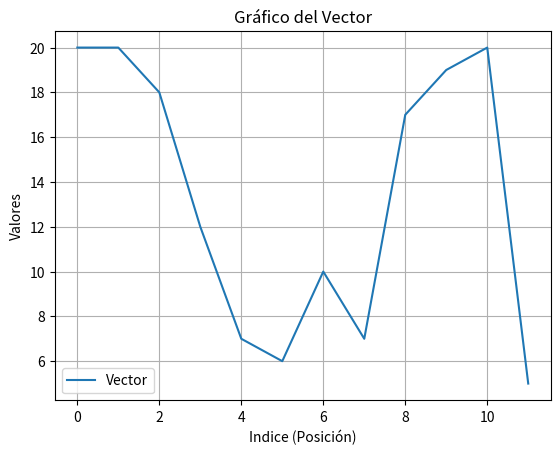

This figure's Python source:
import numpy as np
import pandas as pd
import matplotlib.pyplot as plt

print("Hello World!")

a = 10
b = 20

resultado = a + b
print(f"El resultado es: {resultado}")

vector = np.random.randint(5, 21, 12)

plt.plot(vector, label='Vector')
plt.title("Gráfico del Vector")
plt.xlabel("Indice (Posición)") # agrega el título del eje x
plt.ylabel("Valores") # agrega el título del eje y

plt.grid(True) # para agregar una grilla al gráfico
plt.legend() # mostrar una etiqueta, que se obtiene de la propiedad label del método plot()

plt.show() #permite visualizar gráfico
